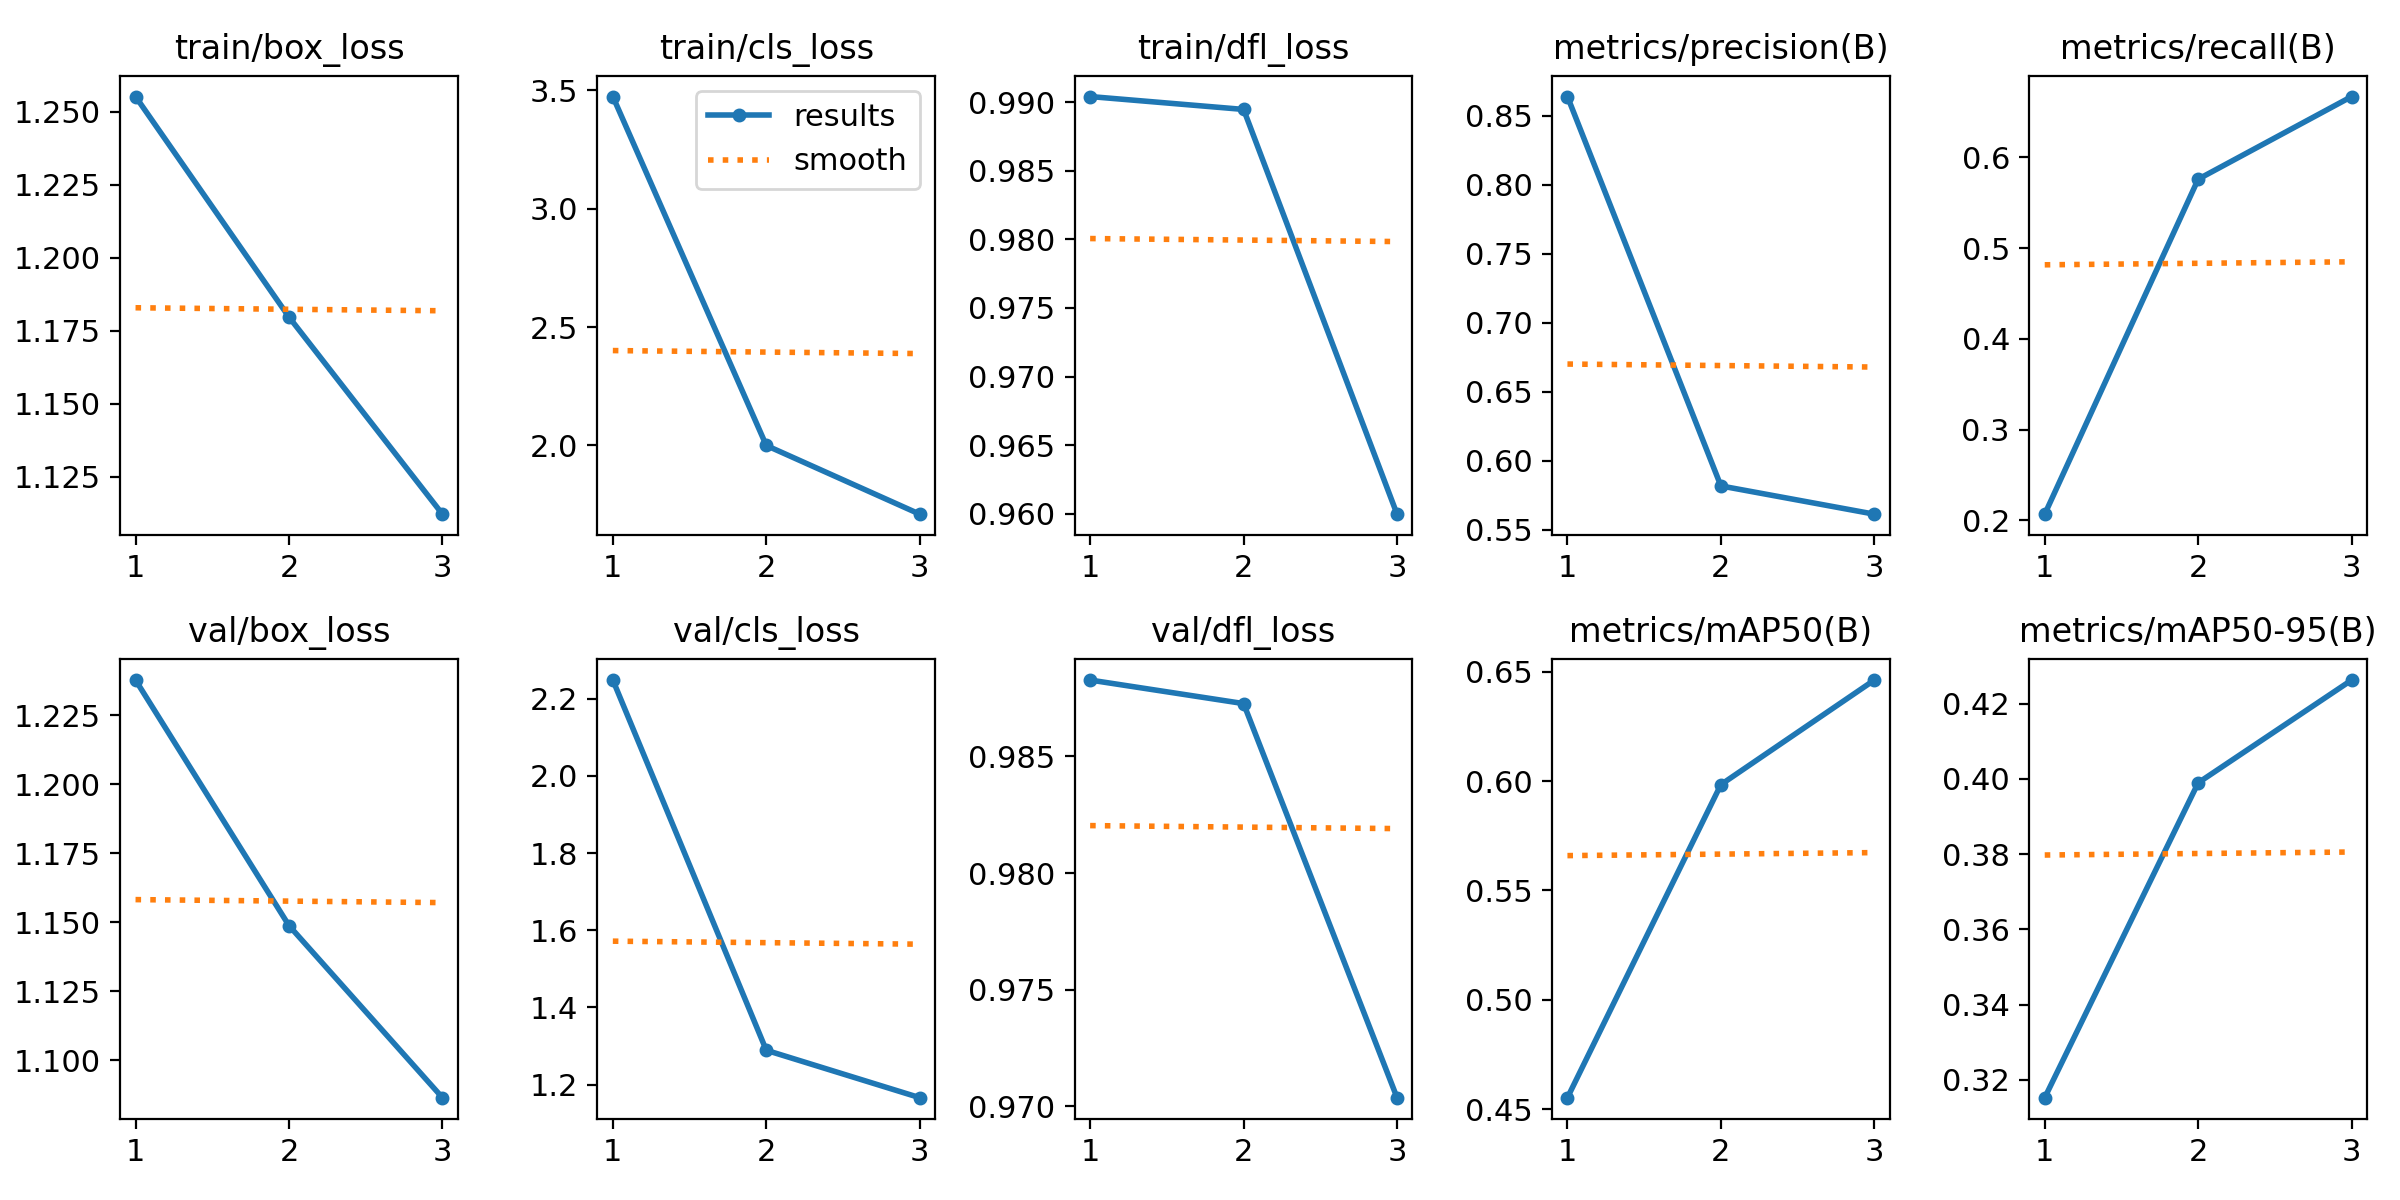

The table this chart was drawn from, first rows:
epoch, time, train/box_loss, train/cls_loss, train/dfl_loss, metrics/precision(B), metrics/recall(B), metrics/mAP50(B), metrics/mAP50-95(B), val/box_loss, val/cls_loss, val/dfl_loss, lr/pg0, lr/pg1, lr/pg2
1, 24.04, 1.255, 3.474, 0.9904, 0.8637, 0.2069, 0.4553, 0.3152, 1.238, 2.248, 0.9883, 0.0002356, 0.0002356, 0.0002356
2, 44.91, 1.18, 2, 0.9895, 0.5818, 0.5759, 0.5984, 0.3989, 1.149, 1.289, 0.9873, 0.0003173, 0.0003173, 0.0003173
3, 64.61, 1.112, 1.709, 0.96, 0.5614, 0.6669, 0.6461, 0.4263, 1.087, 1.166, 0.9704, 0.000242, 0.000242, 0.000242
